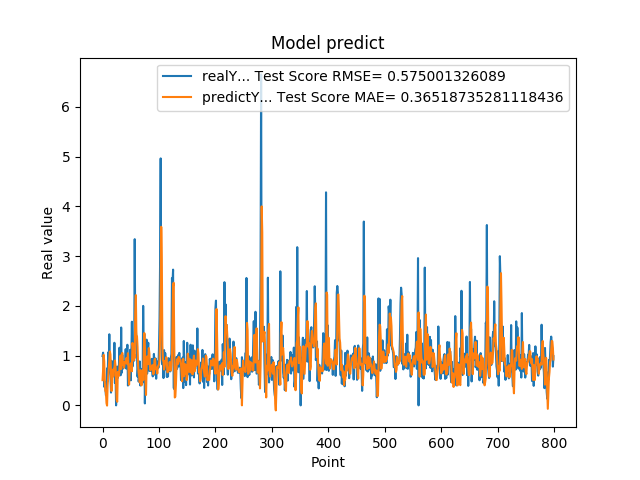

Source data for this figure (header and first rows):
9.919999999999999929e-01, 5.065605972647749811e-01
1.059000000000000163e+00, 7.108080593110924772e-01
7.249999999999999778e-01, 1.014546508284861925e+00
3.729999999999999982e-01, 8.814075675893405792e-01
4.760000000000000342e-01, 4.748000979228445551e-01
3.420000000000000262e-01, 2.933584887065984748e-01
2.019999999999999851e-01, 2.693894338870587157e-01
2.839999999999999747e-01, 4.522603605828486029e-02
7.440000000000001057e-01, -4.086793195938212726e-03
4.850000000000000422e-01, 4.041911487798480196e-01
1.064000000000000057e+00, 5.794460482312023819e-01
8.299999999999999600e-01, 7.202360766748037157e-01
1.429000000000000048e+00, 9.398969044305817144e-01
6.959999999999999520e-01, 1.082211572116295262e+00
5.949999999999999734e-01, 1.020614370877722665e+00
2.570000000000000062e-01, 6.431002779260666102e-01
8.960000000000000187e-01, 2.892821165627145197e-01
5.660000000000000586e-01, 4.696408304029222602e-01
6.400000000000000133e-01, 7.147461447180424310e-01
8.569999999999999840e-01, 5.837737939511581375e-01
6.390000000000000124e-01, 7.394606118106827886e-01
1.258000000000000007e+00, 7.471661484649416707e-01
4.509999999999999565e-01, 9.010395650235264453e-01
6.320000000000000062e-01, 7.968707272337257619e-01
0.000000000000000000e+00, 4.762153488944870228e-01
5.889999999999999680e-01, 1.121827878908674969e-01
7.800000000000000266e-01, 7.343622165644921040e-02
5.500000000000000444e-01, 6.722485434731437781e-01
6.790000000000000480e-01, 6.499675298023752656e-01
7.809999999999999165e-01, 5.927226630089365012e-01
1.159000000000000030e+00, 7.336125283771637307e-01
8.719999999999999973e-01, 9.452156633705184330e-01
6.049999999999999822e-01, 1.002371039419444720e+00
1.564999999999999947e+00, 7.311004214605292262e-01
6.540000000000000258e-01, 1.005317659211599102e+00
1.019000000000000128e+00, 1.054144844649401058e+00
7.359999999999999876e-01, 8.136157532812937632e-01
7.570000000000000062e-01, 8.708573296956707566e-01
8.809999999999998943e-01, 7.563217121558215572e-01
8.850000000000000089e-01, 8.192639478340874026e-01
8.079999999999999405e-01, 8.842533373432076571e-01
1.129999999999999893e+00, 8.507932689022078554e-01
7.399999999999999911e-01, 9.486354241497110262e-01
9.270000000000000462e-01, 9.195318984713306554e-01
1.217999999999999972e+00, 8.283645057220551111e-01
3.989999999999999658e-01, 1.048988850283529173e+00
6.109999999999999876e-01, 7.444363903734069199e-01
7.900000000000000355e-01, 4.163097365967277641e-01
6.400000000000000133e-01, 6.923607696590586835e-01
1.116999999999999993e+00, 7.198561688282769655e-01
5.030000000000000027e-01, 8.444458851273324296e-01
9.549999999999998490e-01, 7.687918550161078057e-01
1.681000000000000050e+00, 6.855379686742292256e-01
7.800000000000000266e-01, 1.253926302492454514e+00
1.058000000000000052e+00, 1.175471449730195239e+00
1.007000000000000117e+00, 9.038297937316946973e-01
8.990000000000000213e-01, 1.022665898523704264e+00
3.339999999999999858e+00, 9.489614184261330188e-01
1.388000000000000123e+00, 1.873540512859714680e+00
1.530000000000000027e+00, 2.215658707938835903e+00
1.328000000000000069e+00, 1.413791394420516045e+00
... 739 more rows
